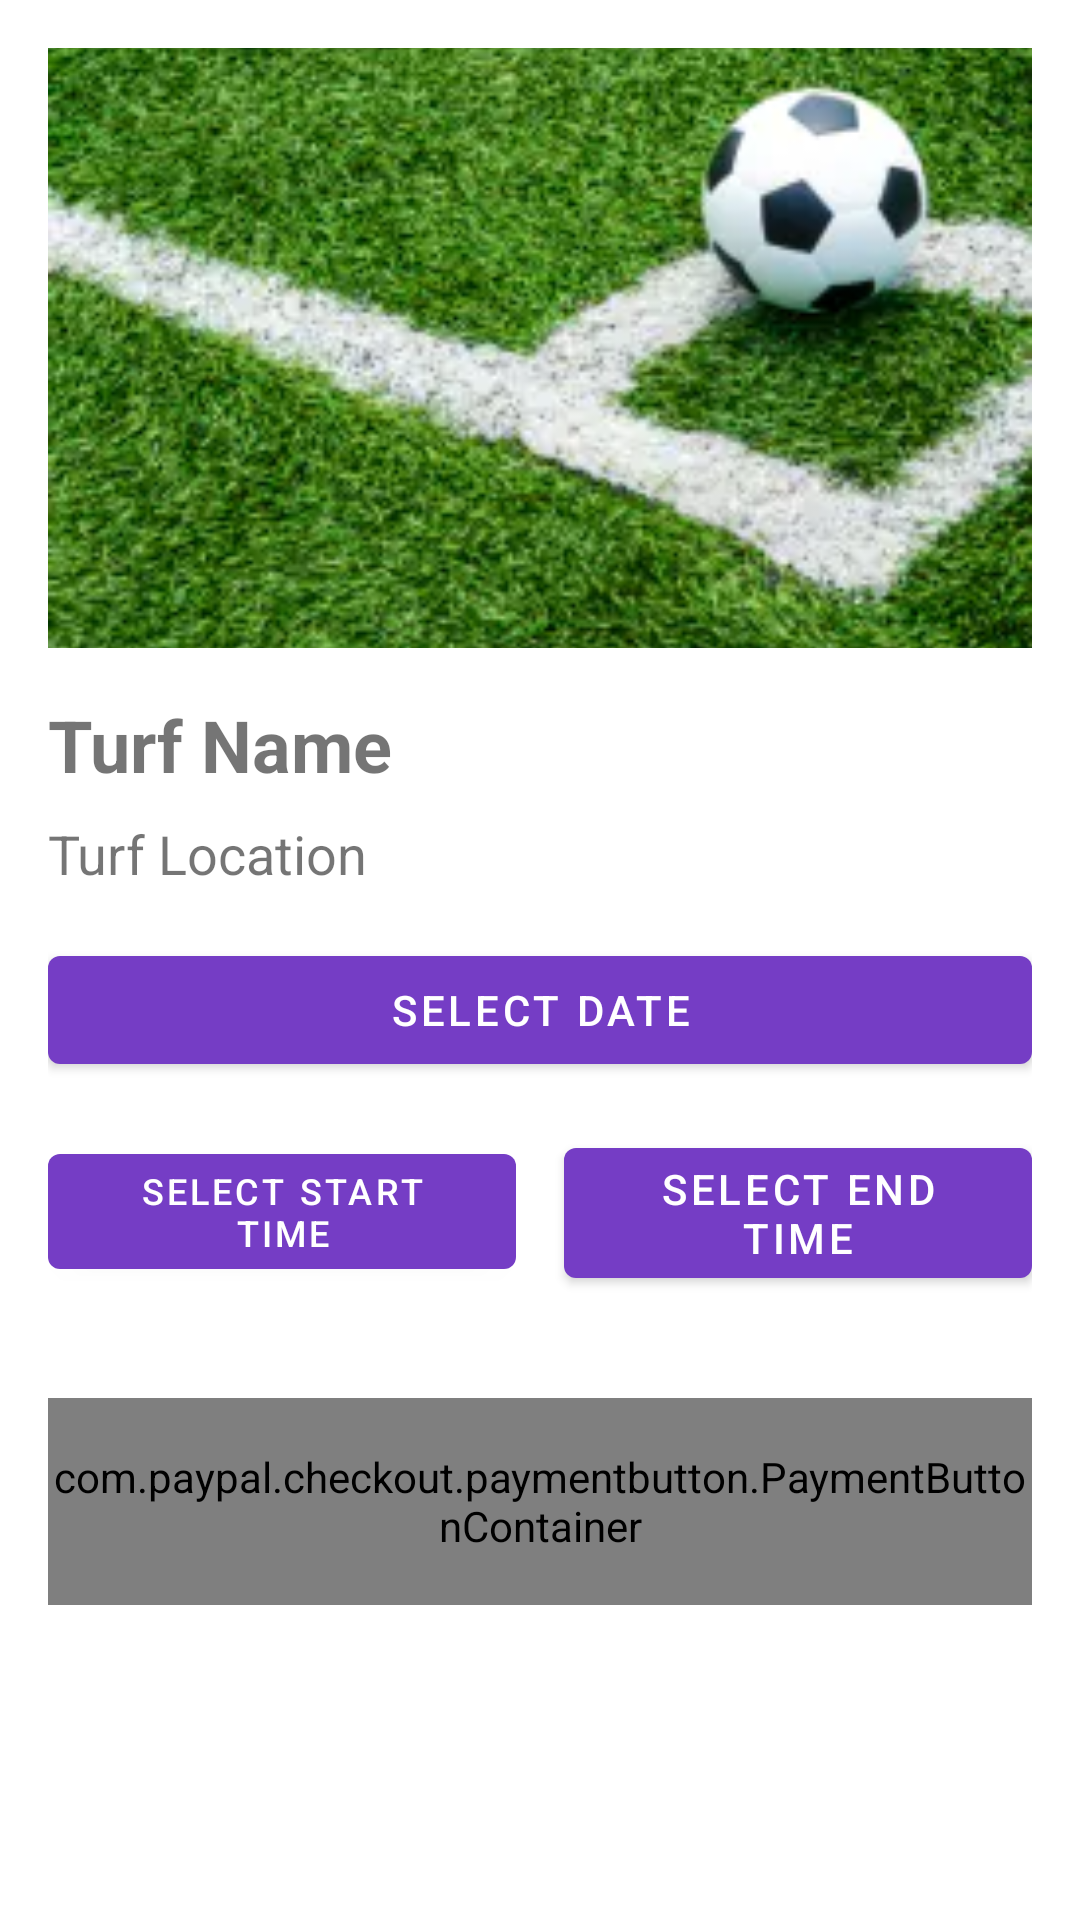

The Android layout XML behind this screen, and the referenced resources:
<!-- AndroidManifest.xml: application theme AppTheme -->
<!-- res/layout/activity_turf_details.xml -->
<RelativeLayout xmlns:android="http://schemas.android.com/apk/res/android"
    xmlns:tools="http://schemas.android.com/tools"
    xmlns:app="http://schemas.android.com/apk/res-auto"
    android:layout_width="match_parent"
    android:layout_height="match_parent"
    android:padding="16dp"
    tools:context=".TurfDetailActivity">

    <ImageView
        android:id="@+id/turfImageView"
        android:layout_width="match_parent"
        android:layout_height="200dp"
        android:scaleType="centerCrop"
        android:src="@drawable/placeholder_image" />

    <TextView
        android:id="@+id/turfNameTextView"
        android:layout_width="wrap_content"
        android:layout_height="wrap_content"
        android:layout_below="@id/turfImageView"
        android:layout_marginTop="16dp"
        android:text="Turf Name"
        android:textSize="24sp"
        android:textStyle="bold" />

    <TextView
        android:id="@+id/turfLocationTextView"
        android:layout_width="wrap_content"
        android:layout_height="wrap_content"
        android:layout_below="@id/turfNameTextView"
        android:layout_marginTop="8dp"
        android:text="Turf Location"
        android:textSize="18sp" />

    
    <LinearLayout
        android:id="@+id/dateLayout"
        android:layout_width="match_parent"
        android:layout_height="wrap_content"
        android:layout_below="@id/turfLocationTextView"
        android:layout_marginTop="16dp"
        android:orientation="horizontal">

        <Button
            android:id="@+id/btnSelectDate"
            android:layout_width="0dp"
            android:layout_height="wrap_content"
            android:layout_weight="1"
            android:onClick="onSelectDateClick"
            android:text="Select Date"
            tools:ignore="OnClick" />

    </LinearLayout>

    
    <LinearLayout
        android:id="@+id/timeLayout"
        android:layout_width="match_parent"
        android:layout_height="wrap_content"
        android:layout_below="@id/dateLayout"
        android:layout_marginTop="16dp"
        android:orientation="horizontal">

        <Button
            android:id="@+id/btnSelectStartTime"
            android:layout_width="0dp"
            android:layout_height="wrap_content"
            android:layout_weight="1"
            android:onClick="onSelectStartTimeClick"
            android:text="Select Start Time"
            android:textSize="12sp"
            tools:ignore="OnClick" />

        <Button
            android:id="@+id/btnSelectEndTime"
            android:layout_width="0dp"
            android:layout_height="wrap_content"
            android:layout_weight="1"
            android:layout_marginStart="16dp"
            android:onClick="onSelectEndTimeClick"
            android:text="Select End Time"
            tools:ignore="OnClick" />
    </LinearLayout>

    <com.paypal.checkout.paymentbutton.PaymentButtonContainer
        android:id="@+id/payment_button_container"
        android:layout_width="382dp"
        android:layout_height="69dp"
        android:layout_below="@id/timeLayout"
        android:layout_marginTop="34dp"
        android:text="Book"
        app:layout_constraintTop_toBottomOf="@id/timeLayout"
        tools:ignore="NotSibling" />

</RelativeLayout>
<!-- resources referenced by this layout -->
<resources>
  <!-- drawable placeholder_image: png bitmap (drawable, 23734 bytes) -->
  <style name="AppTheme" parent="Theme.MaterialComponents.Light">
          
          <item name="colorPrimary">@color/colorPrimary</item>
          <item name="colorPrimaryVariant">@color/colorPrimaryVariant</item>
          <item name="colorOnPrimary">@color/colorOnPrimary</item>
  
          
          <item name="colorSecondary">@color/colorSecondary</item>
          <item name="colorSecondaryVariant">@color/colorSecondaryVariant</item>
          <item name="colorOnSecondary">@color/colorOnSecondary</item>
  
          
        
  
          
      </style>
  <color name="colorPrimary">#753DC5</color>
  <color name="colorPrimaryVariant">#3700B3</color>
  <color name="colorOnPrimary">#FFFFFF</color>
  <color name="colorSecondary">#03DAC6</color>
  <color name="colorSecondaryVariant">#018786</color>
  <color name="colorOnSecondary">#000000</color>
</resources>
